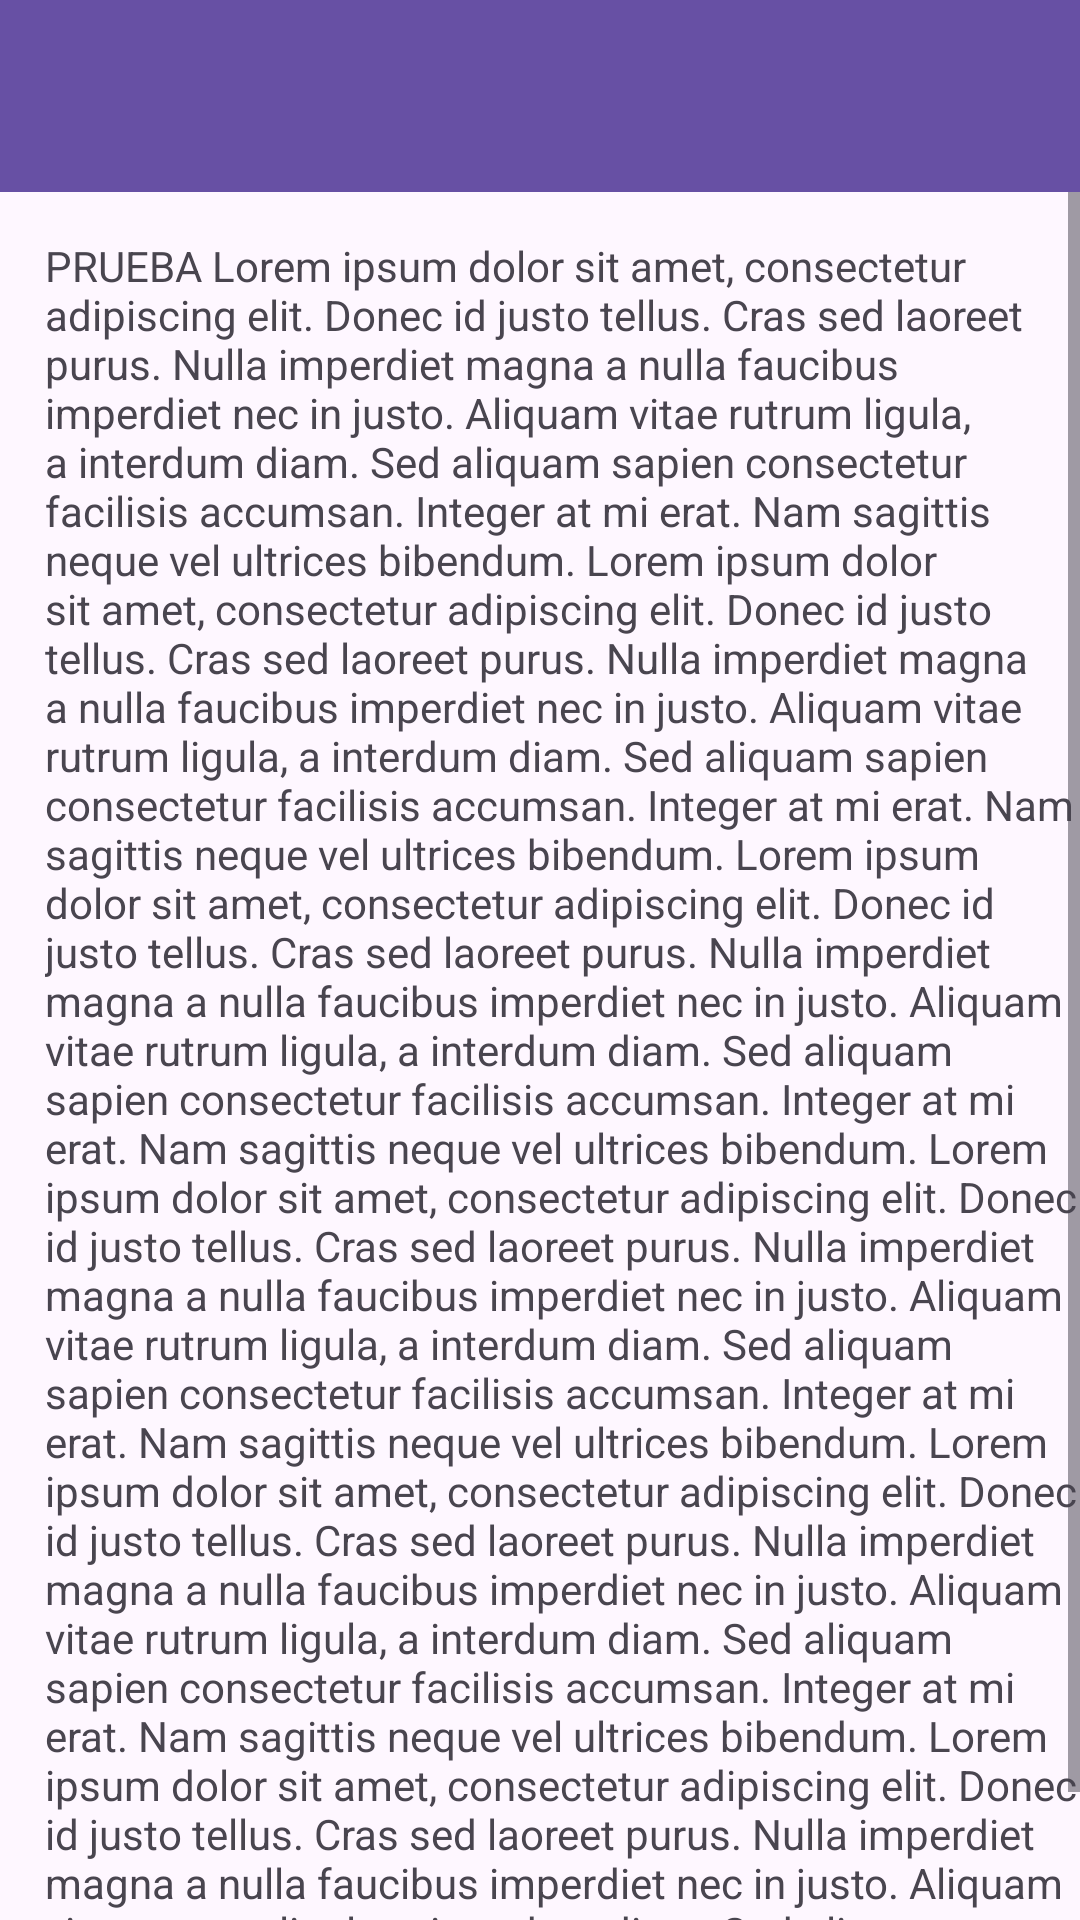

Write the Android layout XML for this screen, with the resource values it uses.
<!-- AndroidManifest.xml: application theme Theme.CodeAcademy -->
<!-- res/layout/activity_quienes_somos.xml -->
<?xml version="1.0" encoding="utf-8"?>
<LinearLayout xmlns:android="http://schemas.android.com/apk/res/android"
    xmlns:app="http://schemas.android.com/apk/res-auto"
    xmlns:tools="http://schemas.android.com/tools"
    android:id="@+id/main"
    android:layout_width="match_parent"
    android:layout_height="match_parent"
    android:orientation="vertical"
    tools:context=".QuienesSomosActivity">

    <androidx.appcompat.widget.Toolbar
        android:id="@+id/toolbar"
        android:layout_width="match_parent"
        android:layout_height="?attr/actionBarSize"
        android:background="?attr/colorPrimary"
        android:elevation="4dp"
        android:theme="@style/ToolbarTheme"
        android:title="@string/app_name" />

    <ImageView
        android:id="@+id/imageView"
        android:layout_width="match_parent"
        android:layout_height="wrap_content"
        app:srcCompat="@drawable/menu_quienessomos" />

    <ScrollView
        android:layout_width="match_parent"
        android:layout_height="match_parent">

        <LinearLayout
            android:layout_width="match_parent"
            android:layout_height="wrap_content"
            android:orientation="vertical" >

            <TextView
                android:id="@+id/textView2"
                android:layout_width="match_parent"
                android:layout_height="match_parent"
                android:paddingLeft="15dp"
                android:paddingTop="15dp"
                android:text="PRUEBA Lorem ipsum dolor sit amet, consectetur adipiscing elit. Donec id justo tellus. Cras sed laoreet purus. Nulla imperdiet magna a nulla faucibus imperdiet nec in justo. Aliquam vitae rutrum ligula, a interdum diam. Sed aliquam sapien consectetur facilisis accumsan. Integer at mi erat. Nam sagittis neque vel ultrices bibendum. Lorem ipsum dolor sit amet, consectetur adipiscing elit. Donec id justo tellus. Cras sed laoreet purus. Nulla imperdiet magna a nulla faucibus imperdiet nec in justo. Aliquam vitae rutrum ligula, a interdum diam. Sed aliquam sapien consectetur facilisis accumsan. Integer at mi erat. Nam sagittis neque vel ultrices bibendum. Lorem ipsum dolor sit amet, consectetur adipiscing elit. Donec id justo tellus. Cras sed laoreet purus. Nulla imperdiet magna a nulla faucibus imperdiet nec in justo. Aliquam vitae rutrum ligula, a interdum diam. Sed aliquam sapien consectetur facilisis accumsan. Integer at mi erat. Nam sagittis neque vel ultrices bibendum. Lorem ipsum dolor sit amet, consectetur adipiscing elit. Donec id justo tellus. Cras sed laoreet purus. Nulla imperdiet magna a nulla faucibus imperdiet nec in justo. Aliquam vitae rutrum ligula, a interdum diam. Sed aliquam sapien consectetur facilisis accumsan. Integer at mi erat. Nam sagittis neque vel ultrices bibendum. Lorem ipsum dolor sit amet, consectetur adipiscing elit. Donec id justo tellus. Cras sed laoreet purus. Nulla imperdiet magna a nulla faucibus imperdiet nec in justo. Aliquam vitae rutrum ligula, a interdum diam. Sed aliquam sapien consectetur facilisis accumsan. Integer at mi erat. Nam sagittis neque vel ultrices bibendum. Lorem ipsum dolor sit amet, consectetur adipiscing elit. Donec id justo tellus. Cras sed laoreet purus. Nulla imperdiet magna a nulla faucibus imperdiet nec in justo. Aliquam vitae rutrum ligula, a interdum diam. Sed aliquam sapien consectetur facilisis accumsan. Integer at mi erat. Nam sagittis neque vel ultrices bibendum. " />
        </LinearLayout>
    </ScrollView>
</LinearLayout>
<!-- resources referenced by this layout -->
<resources>
  <string name="app_name">CodeAcademy</string>
  <style name="ToolbarTheme" parent="ThemeOverlay.AppCompat.Dark.ActionBar">
          <item name="android:textColorPrimary">@android:color/white</item>
      </style>
  <style name="Theme.CodeAcademy" parent="Base.Theme.CodeAcademy" />
  <style name="Base.Theme.CodeAcademy" parent="Theme.Material3.DayNight.NoActionBar">
          
          
      </style>
</resources>
